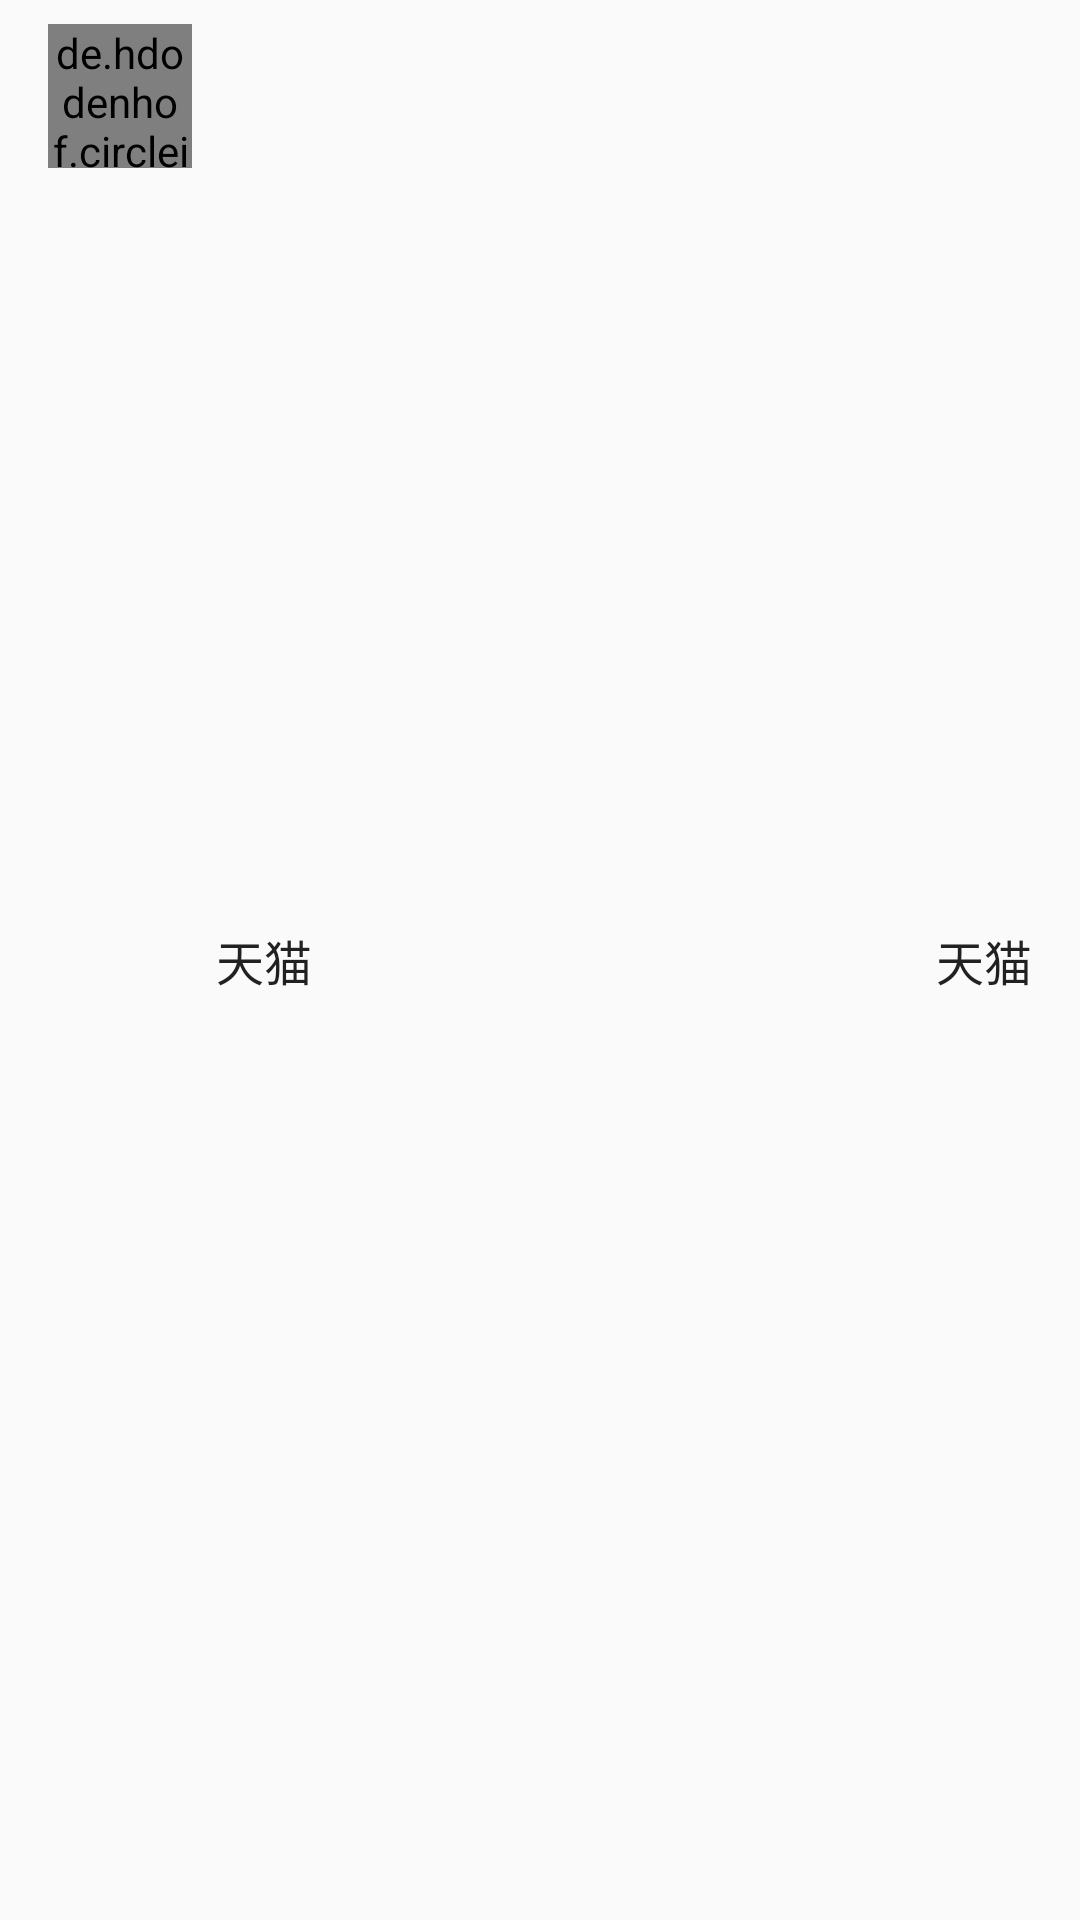

Layout XML and referenced resources for this Android screen:
<!-- AndroidManifest.xml: application theme AppTheme -->
<!-- res/layout/product_item.xml -->
<?xml version="1.0" encoding="utf-8"?>
<RelativeLayout
    xmlns:android="http://schemas.android.com/apk/res/android"
                android:layout_width="match_parent"
                android:layout_height="wrap_content"
                android:paddingBottom="8dp"
                android:paddingLeft="16dp"
                android:paddingRight="16dp"
                android:paddingTop="8dp">

  <de.hdodenhof.circleimageview.CircleImageView
      android:id="@+id/image_product_img_path"
      android:layout_width="48dp"
      android:layout_height="48dp"
      android:src="@drawable/tm_splash_bg"/>

  <TextView
      android:id="@+id/tv_product_name"
      android:layout_width="wrap_content"
      android:layout_height="wrap_content"
      android:layout_centerVertical="true"
      android:layout_marginLeft="8dp"
      android:layout_toRightOf="@+id/image_product_img_path"
      android:text="@string/app_name"
      android:textAppearance="?attr/textAppearanceListItem"/>

  <TextView
      android:id="@+id/tv_product_price"
      android:layout_width="wrap_content"
      android:layout_height="wrap_content"
      android:layout_alignParentRight="true"
      android:layout_centerVertical="true"
      android:text="@string/app_name"
      android:textAppearance="?attr/textAppearanceListItem"/>
</RelativeLayout>
<!-- resources referenced by this layout -->
<resources>
  <!-- drawable tm_splash_bg: jpg bitmap (drawable-hdpi, 241679 bytes) -->
  <string name="app_name">天猫</string>
  <style name="AppTheme" parent="Theme.AppCompat.Light.NoActionBar">
      
      <item name="colorPrimary">@color/colorPrimary</item>
      <item name="colorPrimaryDark">@color/colorPrimaryDark</item>
      <item name="colorAccent">@color/colorAccent</item>
    </style>
  <color name="colorPrimary">#3F51B5</color>
  <color name="colorPrimaryDark">@android:color/background_dark</color>
  <color name="colorAccent">#FF4081</color>
</resources>
